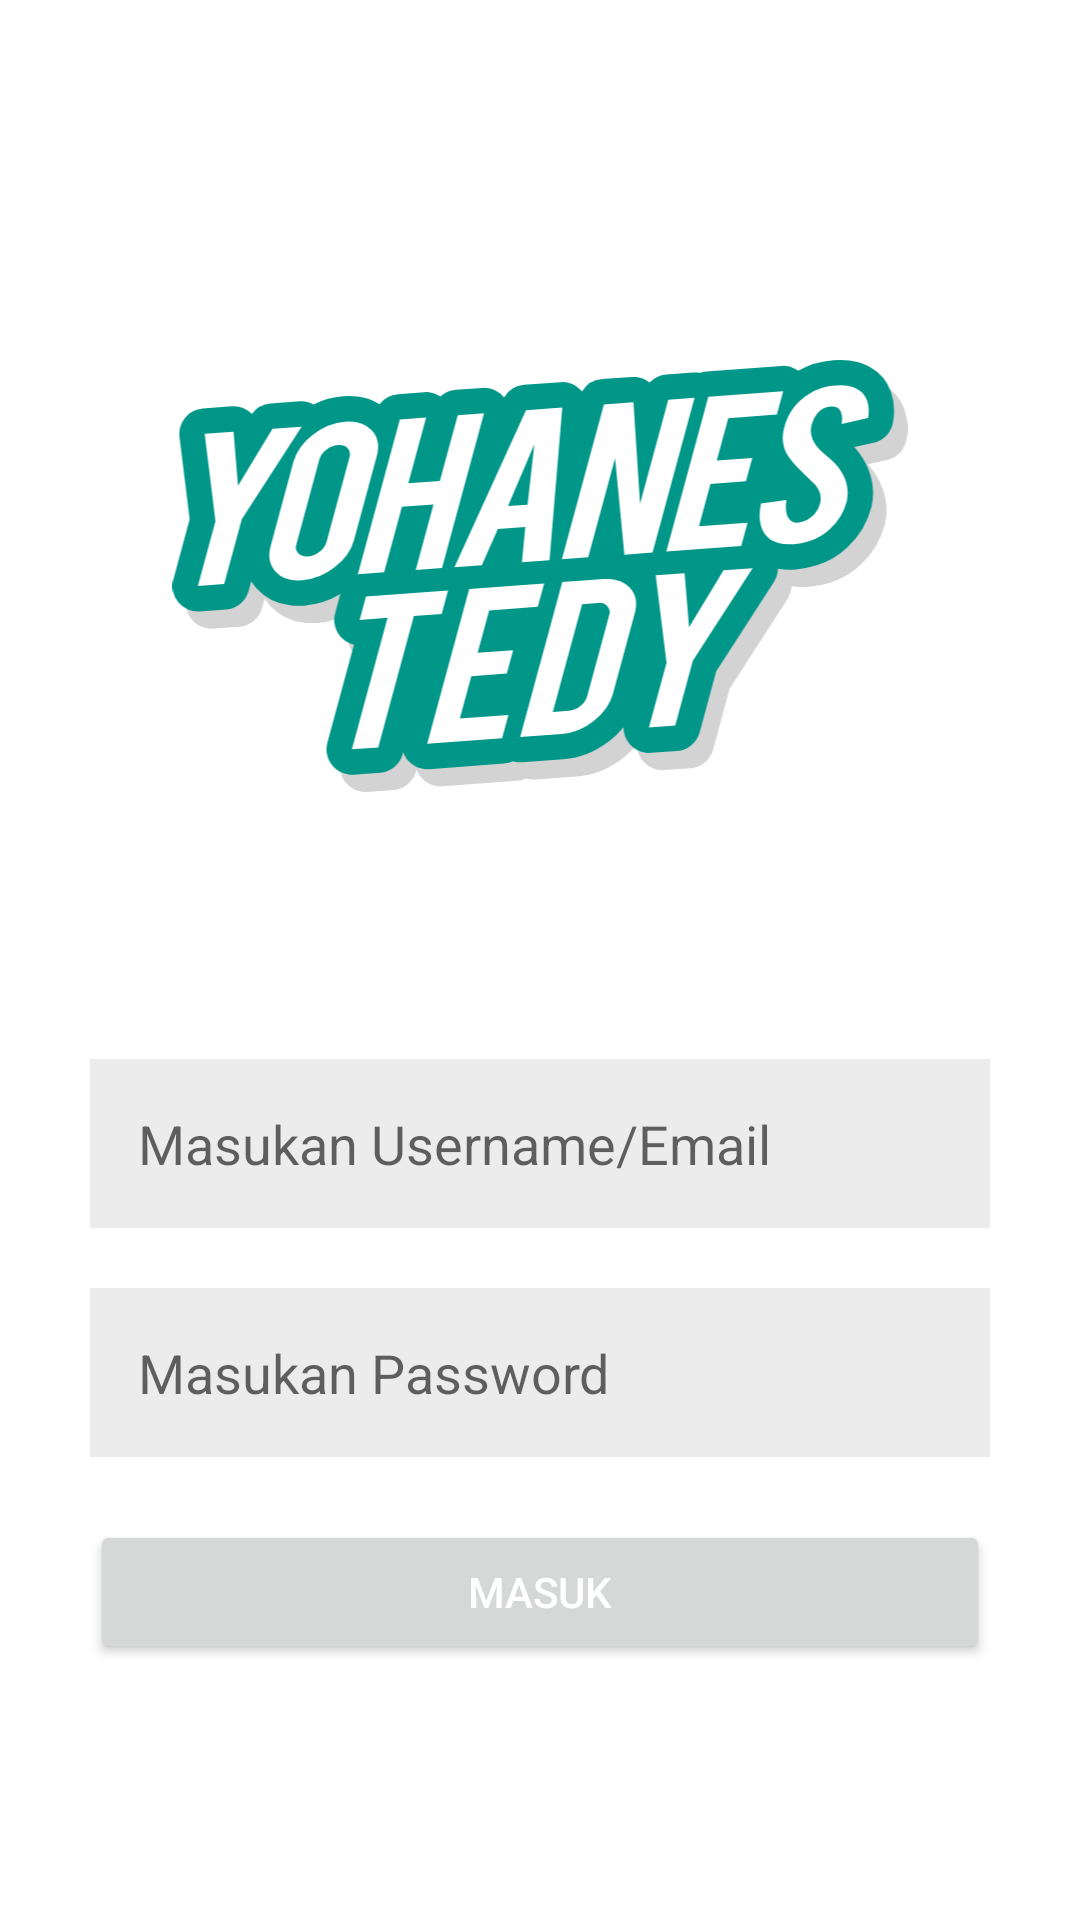

Here is an Android app screen rendered from its layout file. Give the layout XML and the strings, colors and styles it references.
<!-- AndroidManifest.xml: application theme Theme.YohanesTedy -->
<!-- res/layout/activity_login.xml -->
<?xml version="1.0" encoding="utf-8"?>
<RelativeLayout
    xmlns:android="http://schemas.android.com/apk/res/android"
    android:layout_width="match_parent"
    android:layout_height="match_parent"
    android:paddingHorizontal="10dp"
    android:paddingTop="80dp">


    
    <ImageView
        android:id="@+id/image_logo"
        android:layout_width="250dp"
        android:layout_height="144dp"
        android:layout_centerHorizontal="true"
        android:layout_marginTop="40dp"
        android:layout_marginBottom="40dp"
        android:src="@drawable/logo" />

    

    
    <EditText
        android:id="@+id/et_user_id"
        android:layout_width="match_parent"
        android:layout_height="wrap_content"
        android:layout_below="@+id/image_logo"
        android:layout_marginStart="20dp"
        android:layout_marginTop="49dp"
        android:layout_marginEnd="20dp"
        android:background="@color/abu"
        android:drawablePadding="16dp"
        android:hint="Masukan Username/Email"
        android:inputType="text"
        android:padding="16dp" />

    <EditText
        android:id="@+id/et_password"
        android:layout_width="match_parent"
        android:layout_height="wrap_content"
        android:layout_below="@+id/et_user_id"
        android:layout_marginStart="20dp"
        android:layout_marginTop="20dp"
        android:layout_marginEnd="20dp"
        android:background="@color/abu"
        android:drawablePadding="16dp"
        android:hint="Masukan Password"
        android:inputType="textPassword"
        android:padding="16dp" />

    

    <Button
        android:id="@+id/btn_login"
        android:layout_width="match_parent"
        android:layout_height="wrap_content"
        android:layout_below="@+id/et_password"
        android:layout_marginStart="20dp"
        android:layout_marginTop="21dp"
        android:layout_marginEnd="20dp"
        android:textColor="@color/white"
        android:text="Masuk" />


</RelativeLayout>
<!-- resources referenced by this layout -->
<resources>
  <color name="abu">#ECECEC</color>
  <color name="white">#FFFFFFFF</color>
  <!-- drawable logo: vector/xml drawable (drawable, 7422 chars, omitted) -->
  <style name="Theme.YohanesTedy" parent="Theme.MaterialComponents.DayNight.DarkActionBar">
          
          <item name="colorPrimary">@color/purple_500</item>
          <item name="colorPrimaryVariant">@color/purple_700</item>
          <item name="colorOnPrimary">@color/white</item>
          
          <item name="colorSecondary">@color/teal_200</item>
          <item name="colorSecondaryVariant">@color/teal_700</item>
          <item name="colorOnSecondary">@color/black</item>
          
          <item name="android:statusBarColor">?attr/colorPrimaryVariant</item>
          
      </style>
  <color name="purple_500">#009688</color>
  <color name="purple_700">#FF3700B3</color>
  <color name="teal_200">#FF03DAC5</color>
  <color name="teal_700">#FF018786</color>
  <color name="black">#FF000000</color>
</resources>
